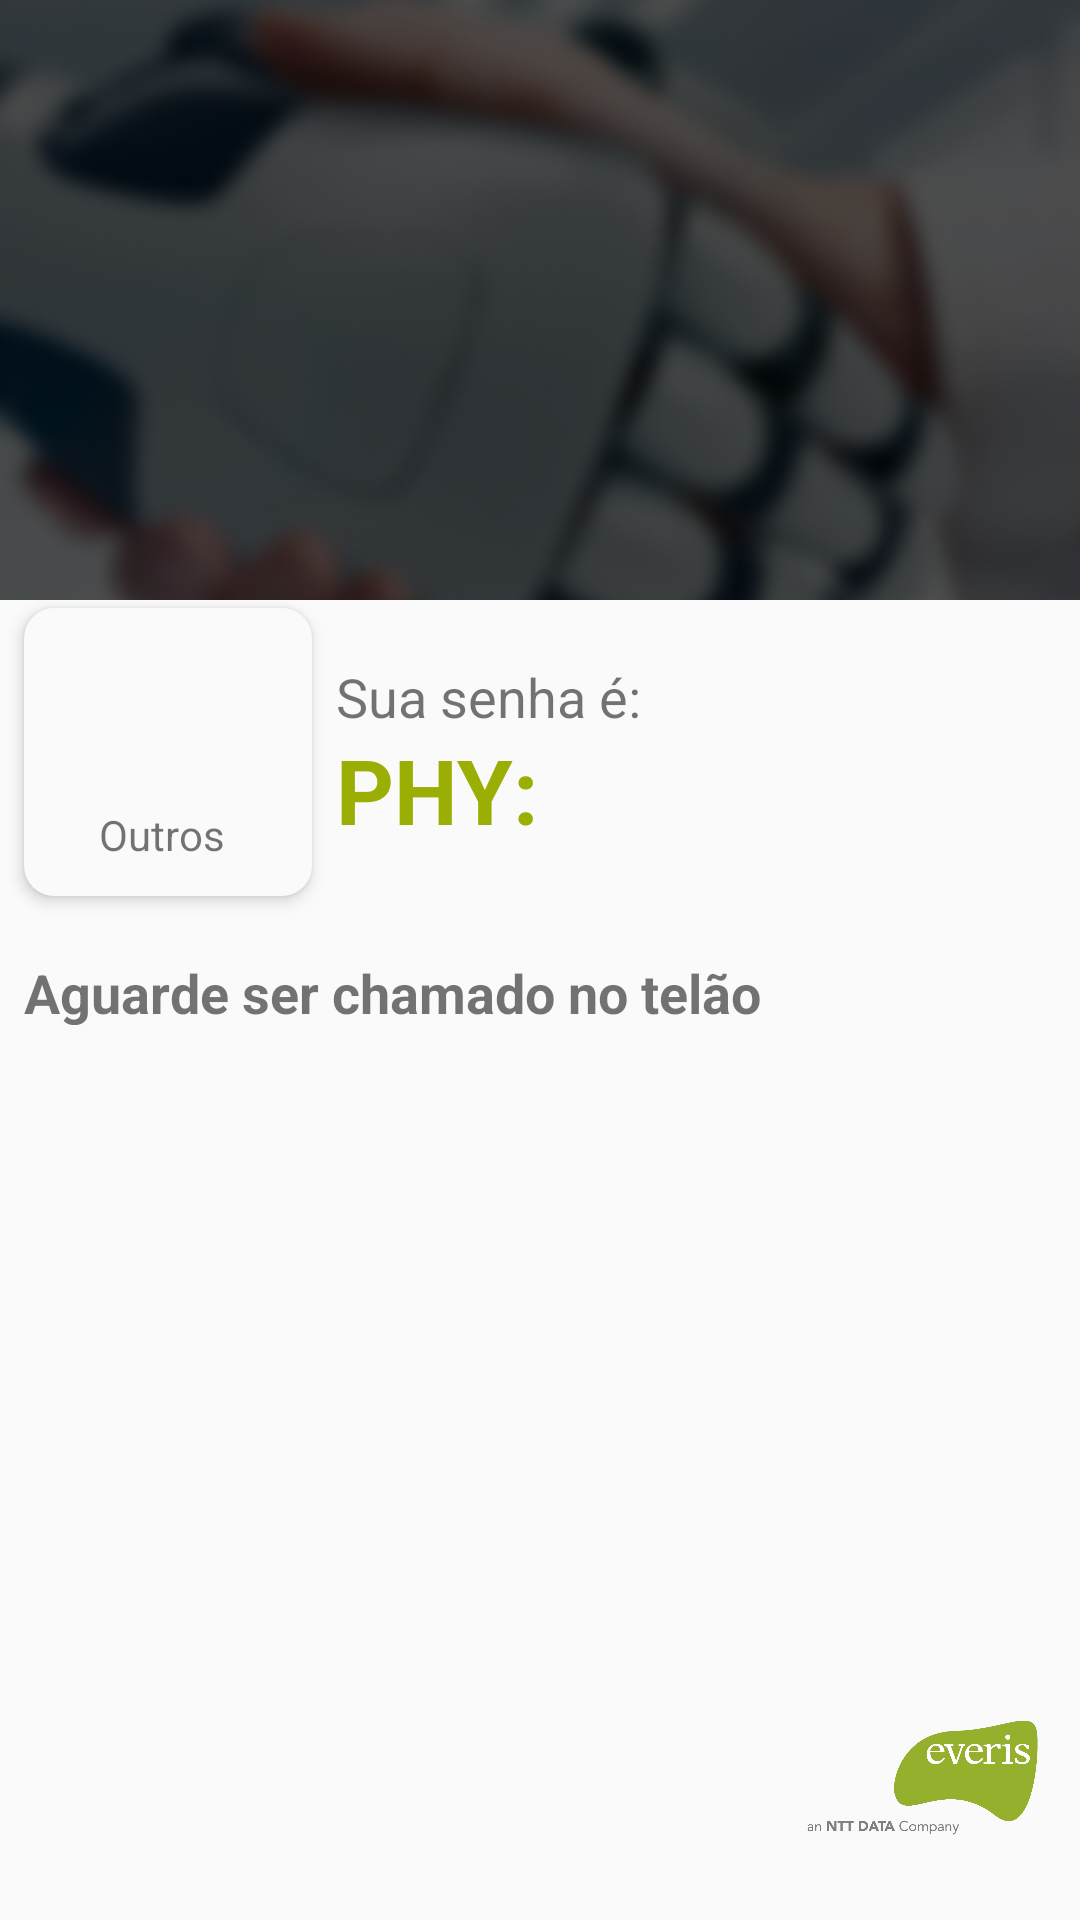

The Android layout XML behind this screen, and the referenced resources:
<!-- AndroidManifest.xml: application theme Theme.AppCompat.NoActionBar -->
<!-- res/layout/card_tarefa_outros.xml -->
<?xml version="1.0" encoding="utf-8"?>
<android.support.constraint.ConstraintLayout
        xmlns:android="http://schemas.android.com/apk/res/android"
        xmlns:app="http://schemas.android.com/apk/res-auto"
        xmlns:tools="http://schemas.android.com/tools" android:layout_width="match_parent"
        android:layout_height="match_parent"
        android:background="@color/white">
    <ImageView
            android:layout_width="match_parent"
            android:layout_height="200dp"
            app:layout_constraintTop_toTopOf="parent"
            app:layout_constraintStart_toStartOf="parent"
            android:src="@drawable/screen_bg"
            android:scaleType="centerCrop"
            app:layout_constraintEnd_toEndOf="parent"
            android:id="@+id/imageView2"/>

    <TextView
            android:id="@+id/tv_descPage"
            android:layout_width="wrap_content"
            android:layout_height="wrap_content"
            app:layout_constraintStart_toStartOf="parent"
            android:text="Você selecionou:"
            android:textSize="18dp"
            android:textColor="@color/lightgray"
            android:layout_marginStart="20dp"
            android:layout_marginBottom="30dp"
            android:layout_marginTop="180dp"
            app:layout_constraintTop_toTopOf="@+id/imageView2"
            app:layout_constraintBottom_toBottomOf="@+id/imageView2"/>




    <android.support.v7.widget.CardView
            android:layout_width="96dp"
            android:layout_height="96dp"
            android:layout_marginTop="40dp"
            app:cardCornerRadius="10dp"
            android:backgroundTint="@color/white"
            app:cardElevation="3dp"
            app:layout_constraintTop_toBottomOf="@+id/tv_descPage"
            app:layout_constraintStart_toStartOf="parent"
            android:layout_marginStart="8dp"
            android:id="@+id/cardView">
        <ImageView
                android:layout_width="60dp"
                android:layout_height="60dp"
                android:layout_gravity="center"
                android:layout_marginBottom="15dp"
                android:src="@drawable/iconos_cs5_40"/>
        <TextView
                android:layout_width="wrap_content"
                android:layout_height="20dp"
                android:text="Outros"
                android:textColor="@color/gray"
                android:layout_marginTop="66dp"
                android:layout_marginStart="25dp"
        />

    </android.support.v7.widget.CardView>

    <TextView
            android:id="@+id/tv_title_outros"
            android:layout_width="103dp"
            android:layout_height="23dp"
            android:text="Sua senha é:"
            android:textSize="18dp"
            android:textColor="@color/gray"
            android:layout_marginTop="20dp"
            app:layout_constraintTop_toBottomOf="@+id/imageView2"
            app:layout_constraintStart_toEndOf="@+id/cardView"
            android:layout_marginStart="8dp"/>
    <TextView
            android:id="@+id/tv_titlesenha4"
            android:layout_width="match_parent"
            android:layout_height="23dp"
            android:text="Aguarde ser chamado no telão"
            android:textSize="18dp"
            android:textColor="@color/gray"
            android:textStyle="bold"
            app:layout_constraintEnd_toEndOf="parent"
            android:layout_marginEnd="8dp"
            app:layout_constraintStart_toStartOf="parent"
            android:layout_marginStart="8dp"
            android:layout_marginTop="20dp"
            app:layout_constraintTop_toBottomOf="@+id/cardView"/>
    <TextView
            android:id="@+id/tv_phy_senha_outros"
            android:layout_width="105dp"
            android:layout_height="40dp"
            android:text="PHY:"
            android:textStyle="bold"
            android:textSize="30dp"
            android:textColor="@color/verdeEveri"
            app:layout_constraintTop_toBottomOf="@+id/tv_title_outros"
            app:layout_constraintStart_toEndOf="@+id/cardView" android:layout_marginStart="8dp"/>
    <ImageView
            android:layout_width="89dp"
            android:layout_height="79dp"
            app:layout_constraintBottom_toBottomOf="parent"
            android:layout_marginBottom="8dp"

            android:src="@drawable/logo"
            app:layout_constraintEnd_toEndOf="parent"
            android:layout_marginEnd="8dp"/>


</android.support.constraint.ConstraintLayout>
<!-- resources referenced by this layout -->
<resources>
  <color name="gray">#8B000000</color>
  <color name="lightgray">#EEEEEE</color>
  <color name="verdeEveri">#9AAE04</color>
  <color name="white">#FFFAFAFA</color>
  <!-- drawable logo: png bitmap (drawable, 33714 bytes) -->
  <!-- drawable screen_bg: png bitmap (drawable, 129593 bytes) -->
</resources>
